Run: headless pygame with SDL's dummy video driver; simulated clock (each Clock.tick advances the game by its frame time, no real sleeping); random seed 0; keys injected as events and as key.get_pressed() state; no mouse input.
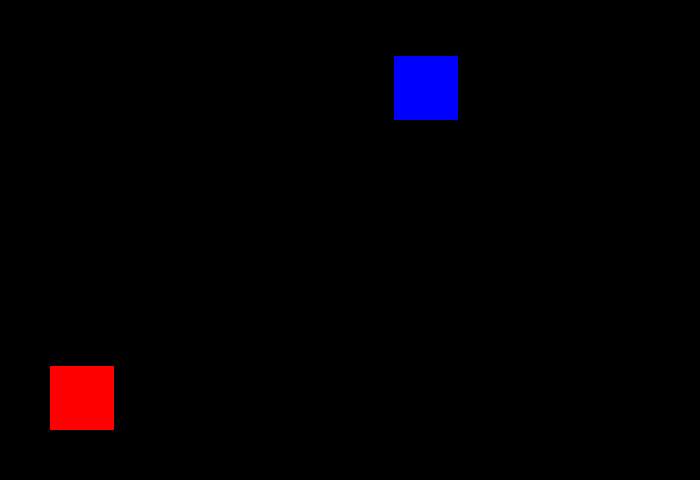
Frame 1 of 4 · flips 1–60 · no input
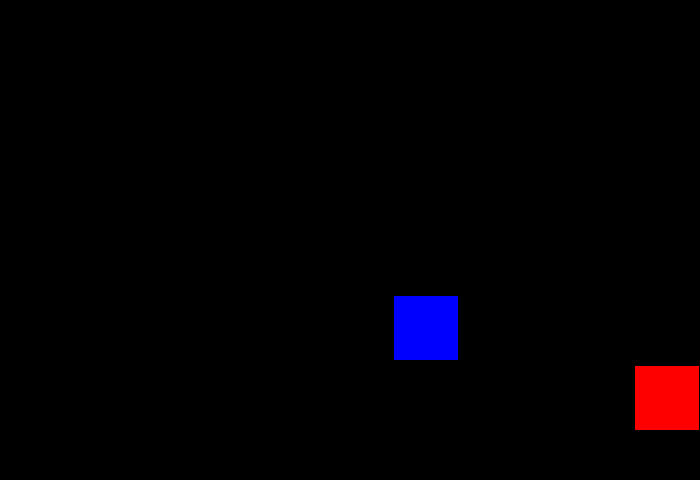
Frame 2 of 4 · flips 61–180 · tapped SPACE, RETURN · held RIGHT (→), D
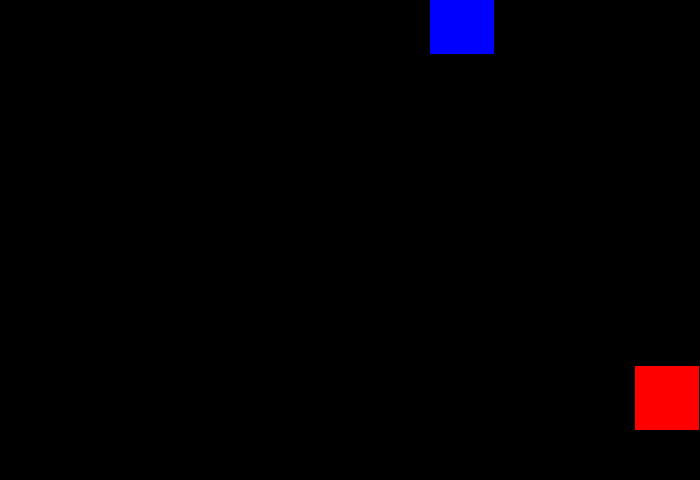
Frame 3 of 4 · flips 181–300 · held DOWN (↓), S
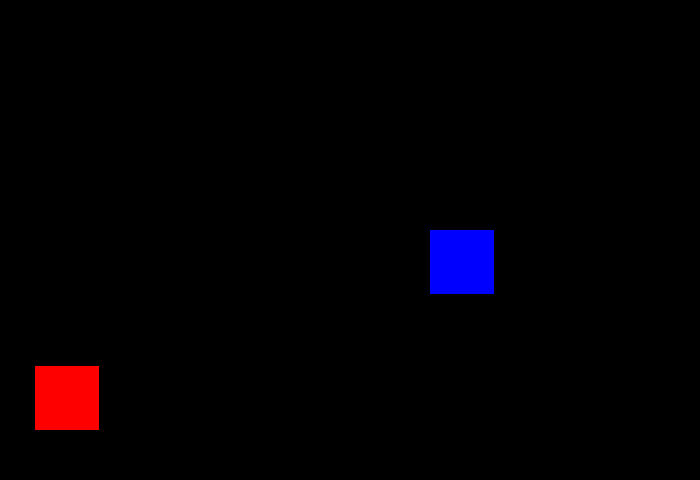
Frame 4 of 4 · flips 301–420 · held LEFT (←), A, UP (↑), W

The pygame program that drew these frames:

import pygame
import random

# Game Initialization
pygame.init()

win_height = 480
win_width = 700
win = pygame.display.set_mode((win_width, win_height))

# Player
player_width = 64
player_height = 64
player_x = 50
player_y = win_height - player_height - 50
player_vel = 5

# Enemy
enemy_width = 64
enemy_height = 64
enemy_x = random.randrange(0, win_width - enemy_width)
enemy_y = -enemy_height
enemy_vel = 2

run = True
while run:
    pygame.time.delay(100)

    for event in pygame.event.get():
        if event.type == pygame.QUIT:
            run = False

    keys = pygame.key.get_pressed()
    if keys[pygame.K_LEFT] and player_x > player_vel:
        player_x -= player_vel
    if keys[pygame.K_RIGHT] and player_x < win_width - player_width - player_vel:
        player_x += player_vel

    enemy_y += enemy_vel
    if enemy_y > win_height:
        enemy_y = -enemy_height
        enemy_x = random.randrange(0, win_width - enemy_width)

    win.fill((0,0,0))
    pygame.draw.rect(win, (255,0,0), (player_x, player_y, player_width, player_height))
    pygame.draw.rect(win, (0,0,255), (enemy_x, enemy_y, enemy_width, enemy_height))
    pygame.display.update()

pygame.quit()
